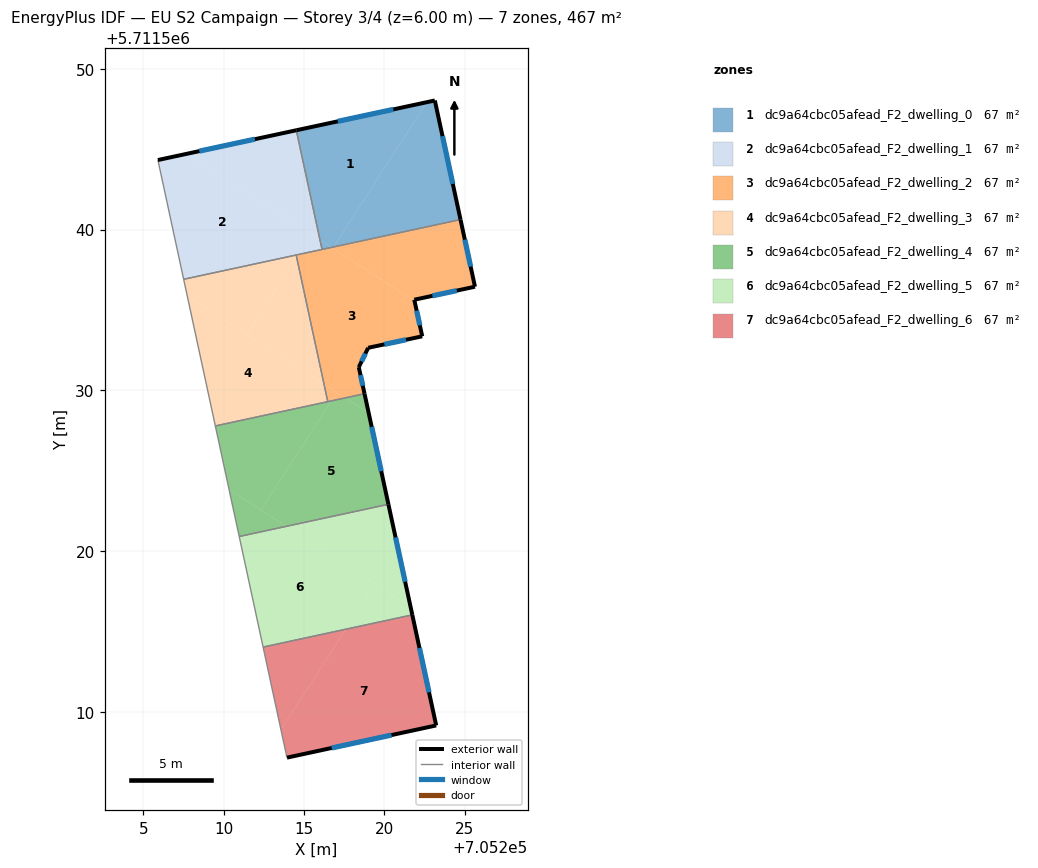
=== STOREY PLAN SPEC (per zone: floor XY polygon, exterior-wall plan segments, windows/doors) ===
zone 1: dc9a64cbc05afead_F2_dwelling_0  (66.8 m²)
  floor: (705222.64, 5711547.92) (705216.83, 5711538.92) (705216.71, 5711538.89) (705215.99, 5711539.35) (705214.52, 5711546.17)
  floor: (705223.13, 5711548.03) (705224.73, 5711540.62) (705216.83, 5711538.92) (705222.64, 5711547.92)
  floor: (705216.71, 5711538.89) (705216.12, 5711538.76) (705215.99, 5711539.35)
  exterior wall: (705223.13, 5711548.03) – (705214.52, 5711546.17)  [8.8 m]
    window: (705220.55, 5711547.47) – (705217.10, 5711546.73)  [4.3 m²]
  exterior wall: (705224.73, 5711540.62) – (705223.13, 5711548.03)  [7.6 m]
    window: (705224.25, 5711542.84) – (705223.61, 5711545.81)  [3.7 m²]
  interior walls: 2
zone 2: dc9a64cbc05afead_F2_dwelling_1  (66.8 m²)
  floor: (705215.46, 5711539.70) (705214.65, 5711538.44) (705207.52, 5711536.91) (705205.91, 5711544.32) (705207.70, 5711544.70)
  floor: (705214.52, 5711546.17) (705215.99, 5711539.35) (705207.70, 5711544.70)
  floor: (705215.99, 5711539.35) (705216.12, 5711538.76) (705214.65, 5711538.44) (705215.46, 5711539.70)
  exterior wall: (705214.52, 5711546.17) – (705205.91, 5711544.32)  [8.8 m]
    window: (705211.94, 5711545.62) – (705208.49, 5711544.88)  [4.3 m²]
  interior walls: 4
zone 3: dc9a64cbc05afead_F2_dwelling_2  (66.8 m²)
  floor: (705221.87, 5711535.56) (705222.35, 5711533.36) (705218.99, 5711532.64) (705218.41, 5711531.44) (705218.76, 5711529.79) (705217.56, 5711529.53) (705216.24, 5711530.38) (705214.54, 5711538.28) (705214.65, 5711538.44) (705216.71, 5711538.89)
  floor: (705224.73, 5711540.62) (705225.63, 5711536.44) (705221.85, 5711535.63) (705221.87, 5711535.56) (705216.79, 5711538.84) (705216.83, 5711538.92)
  floor: (705217.04, 5711529.87) (705216.70, 5711529.34) (705216.48, 5711529.30) (705216.24, 5711530.38)
  floor: (705214.65, 5711538.44) (705214.54, 5711538.28) (705214.51, 5711538.41)
  floor: (705217.56, 5711529.53) (705216.70, 5711529.34) (705217.04, 5711529.87)
  exterior wall: (705221.85, 5711535.63) – (705225.63, 5711536.44)  [3.9 m]
    window: (705222.99, 5711535.88) – (705224.50, 5711536.20)  [1.9 m²]
  exterior wall: (705222.35, 5711533.36) – (705221.85, 5711535.63)  [2.3 m]
    window: (705222.20, 5711534.04) – (705222.00, 5711534.95)  [1.1 m²]
  exterior wall: (705218.99, 5711532.64) – (705222.35, 5711533.36)  [3.4 m]
    window: (705220.00, 5711532.86) – (705221.34, 5711533.15)  [1.7 m²]
  exterior wall: (705218.41, 5711531.44) – (705218.99, 5711532.64)  [1.3 m]
    window: (705218.58, 5711531.80) – (705218.81, 5711532.28)  [0.6 m²]
  exterior wall: (705218.76, 5711529.79) – (705218.41, 5711531.44)  [1.7 m]
    window: (705218.66, 5711530.28) – (705218.51, 5711530.95)  [0.8 m²]
  exterior wall: (705225.63, 5711536.44) – (705224.73, 5711540.62)  [4.3 m]
    window: (705225.36, 5711537.69) – (705225.00, 5711539.37)  [2.1 m²]
  interior walls: 4
zone 4: dc9a64cbc05afead_F2_dwelling_3  (66.7 m²)
  floor: (705216.24, 5711530.38) (705216.48, 5711529.30) (705209.48, 5711527.79) (705207.74, 5711535.86)
  floor: (705214.51, 5711538.41) (705214.54, 5711538.28) (705211.44, 5711533.47) (705207.74, 5711535.86) (705207.52, 5711536.91)
  floor: (705214.54, 5711538.28) (705216.24, 5711530.38) (705211.44, 5711533.47)
  interior walls: 4
zone 5: dc9a64cbc05afead_F2_dwelling_4  (66.8 m²)
  floor: (705219.02, 5711528.59) (705220.25, 5711522.91) (705213.89, 5711521.54) (705212.32, 5711522.55) (705216.70, 5711529.34) (705217.56, 5711529.53)
  floor: (705216.70, 5711529.34) (705212.32, 5711522.55) (705210.34, 5711523.83) (705209.48, 5711527.79)
  floor: (705213.89, 5711521.54) (705210.97, 5711520.91) (705210.34, 5711523.83)
  floor: (705218.76, 5711529.79) (705219.02, 5711528.59) (705217.56, 5711529.53)
  exterior wall: (705220.25, 5711522.91) – (705218.76, 5711529.79)  [7.0 m]
    window: (705219.80, 5711524.97) – (705219.21, 5711527.73)  [3.4 m²]
  interior walls: 4
zone 6: dc9a64cbc05afead_F2_dwelling_5  (66.8 m²)
  floor: (705219.42, 5711517.97) (705217.60, 5711515.15) (705212.45, 5711514.04) (705210.97, 5711520.91) (705213.89, 5711521.54)
  floor: (705221.62, 5711516.55) (705221.73, 5711516.04) (705217.60, 5711515.15) (705219.42, 5711517.97)
  floor: (705220.25, 5711522.91) (705221.62, 5711516.56) (705213.89, 5711521.54)
  exterior wall: (705221.73, 5711516.04) – (705220.25, 5711522.91)  [7.0 m]
    window: (705221.29, 5711518.10) – (705220.69, 5711520.85)  [3.4 m²]
  interior walls: 3
zone 7: dc9a64cbc05afead_F2_dwelling_6  (66.8 m²)
  floor: (705221.73, 5711516.04) (705223.22, 5711509.16) (705213.94, 5711507.16) (705213.57, 5711508.89) (705217.60, 5711515.15)
  floor: (705217.60, 5711515.15) (705213.57, 5711508.89) (705212.45, 5711514.04)
  exterior wall: (705223.22, 5711509.16) – (705221.73, 5711516.04)  [7.0 m]
    window: (705222.77, 5711511.22) – (705222.18, 5711513.98)  [3.4 m²]
  exterior wall: (705213.94, 5711507.16) – (705223.22, 5711509.16)  [9.5 m]
    window: (705216.72, 5711507.76) – (705220.44, 5711508.56)  [4.6 m²]
  interior walls: 2

=== DERIVED (storey summary) ===
Building: EU S2 Campaign
Storey: 3 of 4  (floor level z = 6.00 m)
Storey gross floor area: 467.3 m²
Zones on this storey: 7
  - dc9a64cbc05afead_F2_dwelling_0: floor 66.8 m²; exterior wall 16.4 m (49.2 m²); 2 window(s) 7.9 m²; WWR 16.1%
  - dc9a64cbc05afead_F2_dwelling_1: floor 66.8 m²; exterior wall 8.8 m (26.4 m²); 1 window(s) 4.3 m²; WWR 16.1%
  - dc9a64cbc05afead_F2_dwelling_2: floor 66.8 m²; exterior wall 16.9 m (50.8 m²); 6 window(s) 8.2 m²; WWR 16.1%
  - dc9a64cbc05afead_F2_dwelling_3: floor 66.7 m²
  - dc9a64cbc05afead_F2_dwelling_4: floor 66.8 m²; exterior wall 7.0 m (21.1 m²); 1 window(s) 3.4 m²; WWR 16.1%
  - dc9a64cbc05afead_F2_dwelling_5: floor 66.8 m²; exterior wall 7.0 m (21.1 m²); 1 window(s) 3.4 m²; WWR 16.1%
  - dc9a64cbc05afead_F2_dwelling_6: floor 66.8 m²; exterior wall 16.5 m (49.6 m²); 2 window(s) 8.0 m²; WWR 16.1%
Zone adjacency (shared interzone walls):
  - dc9a64cbc05afead_F2_dwelling_0 ↔ dc9a64cbc05afead_F2_dwelling_1
  - dc9a64cbc05afead_F2_dwelling_0 ↔ dc9a64cbc05afead_F2_dwelling_2
  - dc9a64cbc05afead_F2_dwelling_1 ↔ dc9a64cbc05afead_F2_dwelling_2
  - dc9a64cbc05afead_F2_dwelling_1 ↔ dc9a64cbc05afead_F2_dwelling_3
  - dc9a64cbc05afead_F2_dwelling_2 ↔ dc9a64cbc05afead_F2_dwelling_3
  - dc9a64cbc05afead_F2_dwelling_2 ↔ dc9a64cbc05afead_F2_dwelling_4
  - dc9a64cbc05afead_F2_dwelling_3 ↔ dc9a64cbc05afead_F2_dwelling_4
  - dc9a64cbc05afead_F2_dwelling_4 ↔ dc9a64cbc05afead_F2_dwelling_5
  - dc9a64cbc05afead_F2_dwelling_5 ↔ dc9a64cbc05afead_F2_dwelling_6